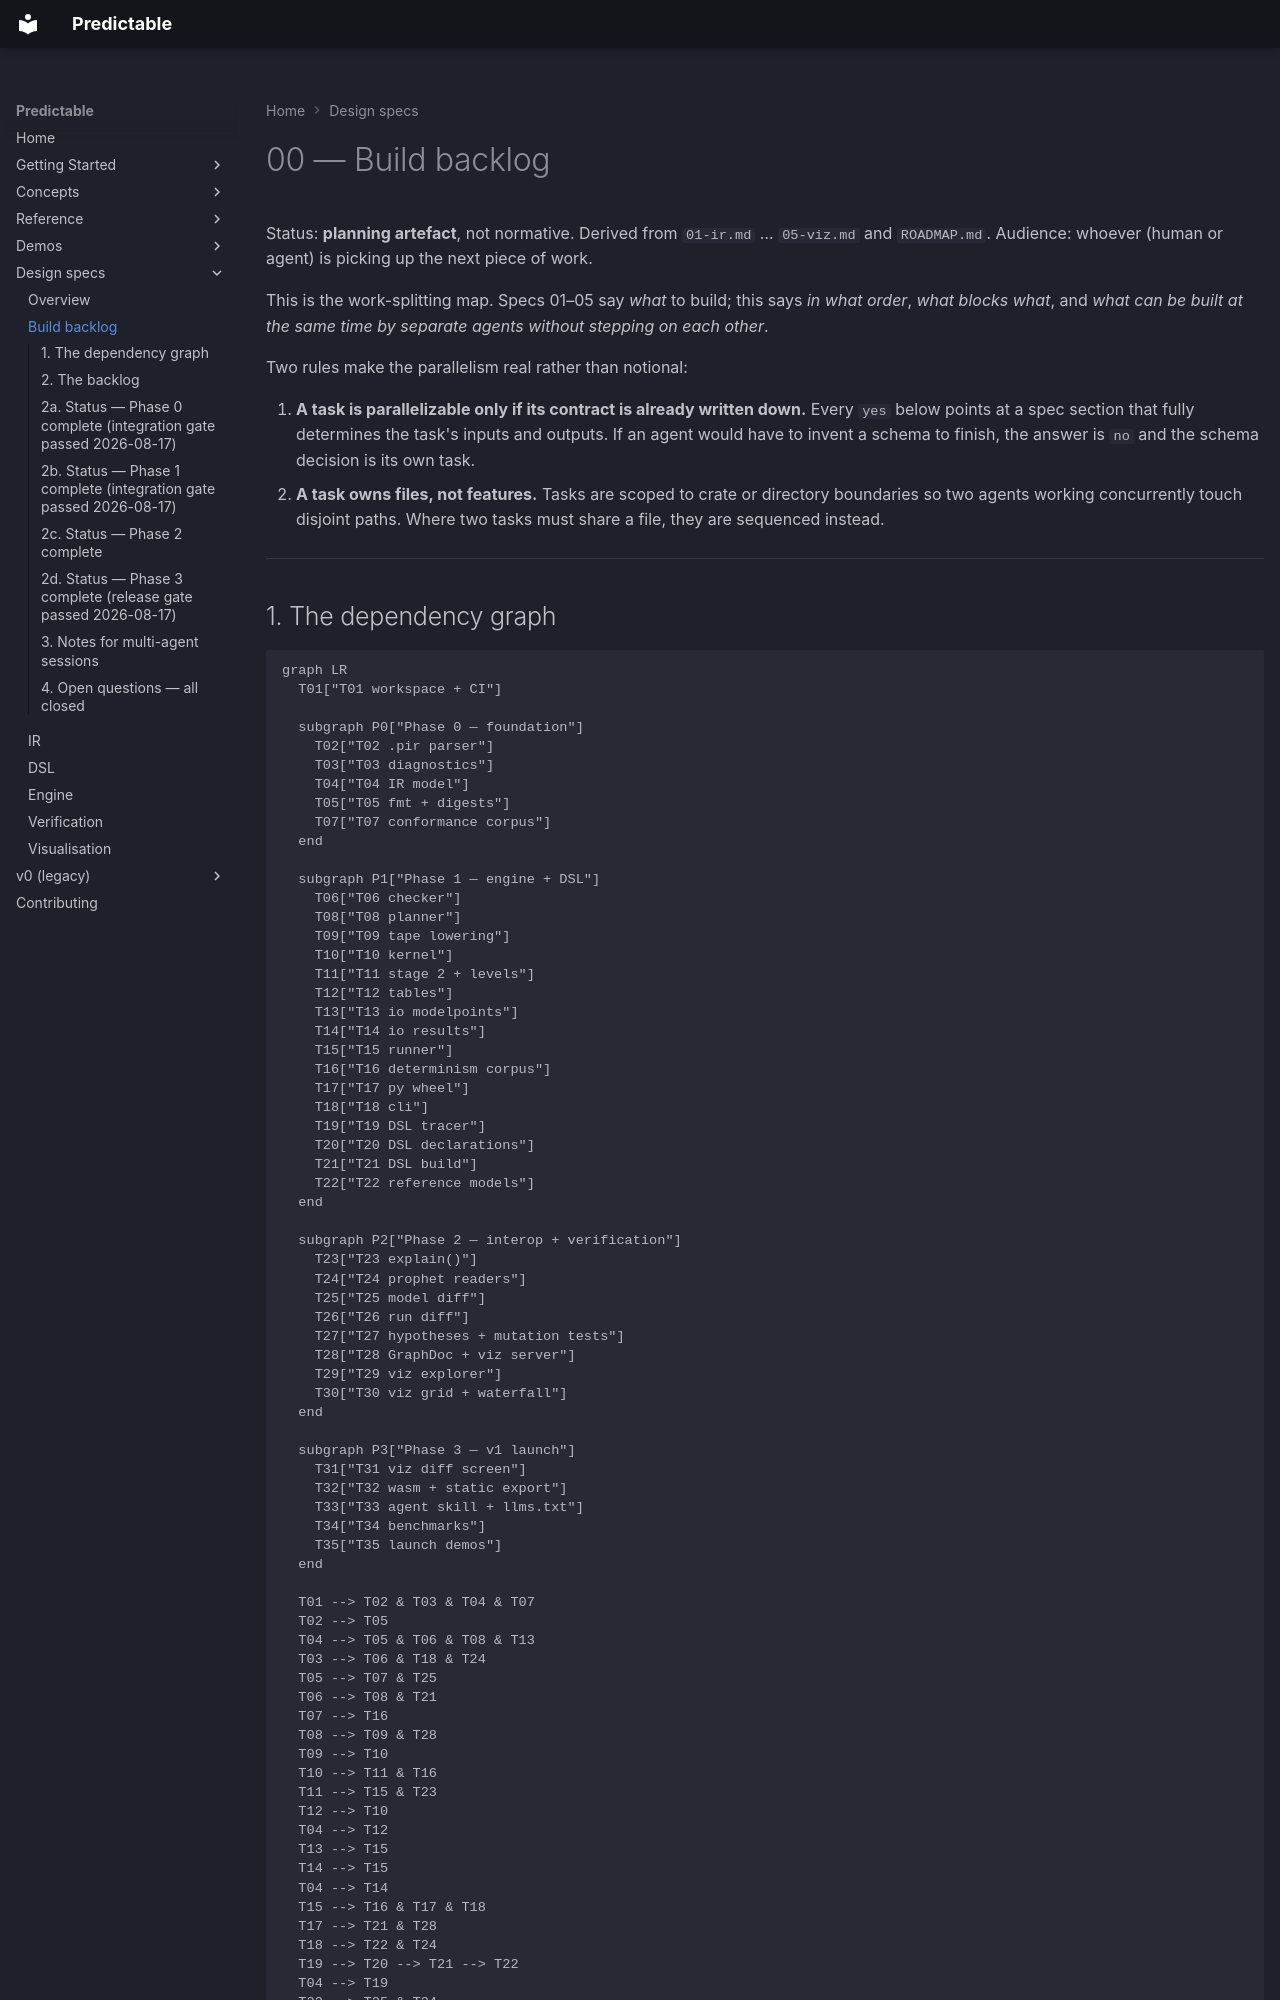

repository: RatulMaharaj/predictable · page: design/00-backlog/index.html · generator: mkdocs

# 00 — Build backlog

Status: **planning artefact**, not normative. Derived from `01-ir.md` … `05-viz.md` and `ROADMAP.md`.
Audience: whoever (human or agent) is picking up the next piece of work.

This is the work-splitting map. Specs 01–05 say *what* to build; this says *in what order*, *what
blocks what*, and *what can be built at the same time by separate agents without stepping on each
other*.

Two rules make the parallelism real rather than notional:

1. **A task is parallelizable only if its contract is already written down.** Every `yes` below
   points at a spec section that fully determines the task's inputs and outputs. If an agent would
   have to invent a schema to finish, the answer is `no` and the schema decision is its own task.
2. **A task owns files, not features.** Tasks are scoped to crate or directory boundaries so two
   agents working concurrently touch disjoint paths. Where two tasks must share a file, they are
   sequenced instead.

---

## 1. The dependency graph

```mermaid
graph LR
  T01["T01 workspace + CI"]

  subgraph P0["Phase 0 — foundation"]
    T02["T02 .pir parser"]
    T03["T03 diagnostics"]
    T04["T04 IR model"]
    T05["T05 fmt + digests"]
    T07["T07 conformance corpus"]
  end

  subgraph P1["Phase 1 — engine + DSL"]
    T06["T06 checker"]
    T08["T08 planner"]
    T09["T09 tape lowering"]
    T10["T10 kernel"]
    T11["T11 stage 2 + levels"]
    T12["T12 tables"]
    T13["T13 io modelpoints"]
    T14["T14 io results"]
    T15["T15 runner"]
    T16["T16 determinism corpus"]
    T17["T17 py wheel"]
    T18["T18 cli"]
    T19["T19 DSL tracer"]
    T20["T20 DSL declarations"]
    T21["T21 DSL build"]
    T22["T22 reference models"]
  end

  subgraph P2["Phase 2 — interop + verification"]
    T23["T23 explain()"]
    T24["T24 prophet readers"]
    T25["T25 model diff"]
    T26["T26 run diff"]
    T27["T27 hypotheses + mutation tests"]
    T28["T28 GraphDoc + viz server"]
    T29["T29 viz explorer"]
    T30["T30 viz grid + waterfall"]
  end

  subgraph P3["Phase 3 — v1 launch"]
    T31["T31 viz diff screen"]
    T32["T32 wasm + static export"]
    T33["T33 agent skill + llms.txt"]
    T34["T34 benchmarks"]
    T35["T35 launch demos"]
  end

  T01 --> T02 & T03 & T04 & T07
  T02 --> T05
  T04 --> T05 & T06 & T08 & T13
  T03 --> T06 & T18 & T24
  T05 --> T07 & T25
  T06 --> T08 & T21
  T07 --> T16
  T08 --> T09 & T28
  T09 --> T10
  T10 --> T11 & T16
  T11 --> T15 & T23
  T12 --> T10
  T04 --> T12
  T13 --> T15
  T14 --> T15
  T04 --> T14
  T15 --> T16 & T17 & T18
  T17 --> T21 & T28
  T18 --> T22 & T24
  T19 --> T20 --> T21 --> T22
  T04 --> T19
  T22 --> T25 & T34
  T23 --> T26 & T30
  T24 --> T26
  T14 --> T24
  T25 --> T26
  T26 --> T27 & T31 & T33
  T28 --> T29 & T30
  T29 --> T31
  T30 --> T32
  T16 --> T32
  T27 --> T33
  T31 --> T35
  T32 --> T35
  T33 --> T35
  T34 --> T35
```

The shape worth noticing: the graph has **one root (T01)** and then fans out to four largely
independent columns — parser/IR, engine kernel, DSL, and Prophet readers — which only rejoin at the
run-diff (T26). That fan is the parallelism budget. It is widest during Phase 1, where five agents
can work at once without contention, and narrowest at T26, which is the single most load-bearing task
in the project and should be done by one agent with the whole verify spec in context.

---
